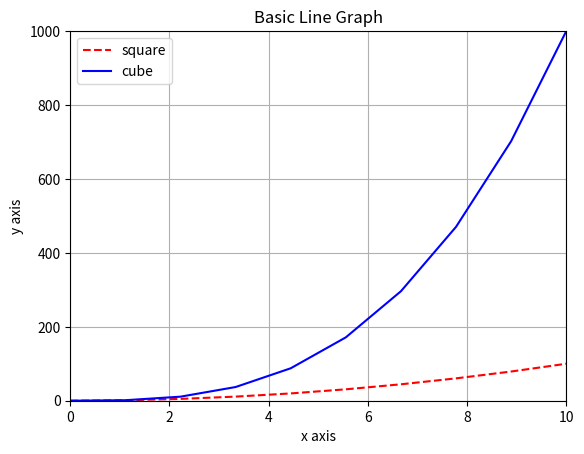

Write the Python code that produced this figure.
import matplotlib.pyplot as plt
import numpy as np

x = np.linspace(0,10,10)
#np.linspace(start,end,num)
#num = jumlah generate sampling.
#https://numpy.org/doc/stable/reference/generated/numpy.linspace.html

plt.plot(x, x**2, '--r', label="square")
plt.plot(x, x**3, 'b', label="cube")

plt.xlim(0,10)
plt.ylim(0,1000)
plt.legend()

plt.title("Basic Line Graph")
plt.xlabel("x axis")
plt.ylabel("y axis")

plt.grid(True)
plt.show()